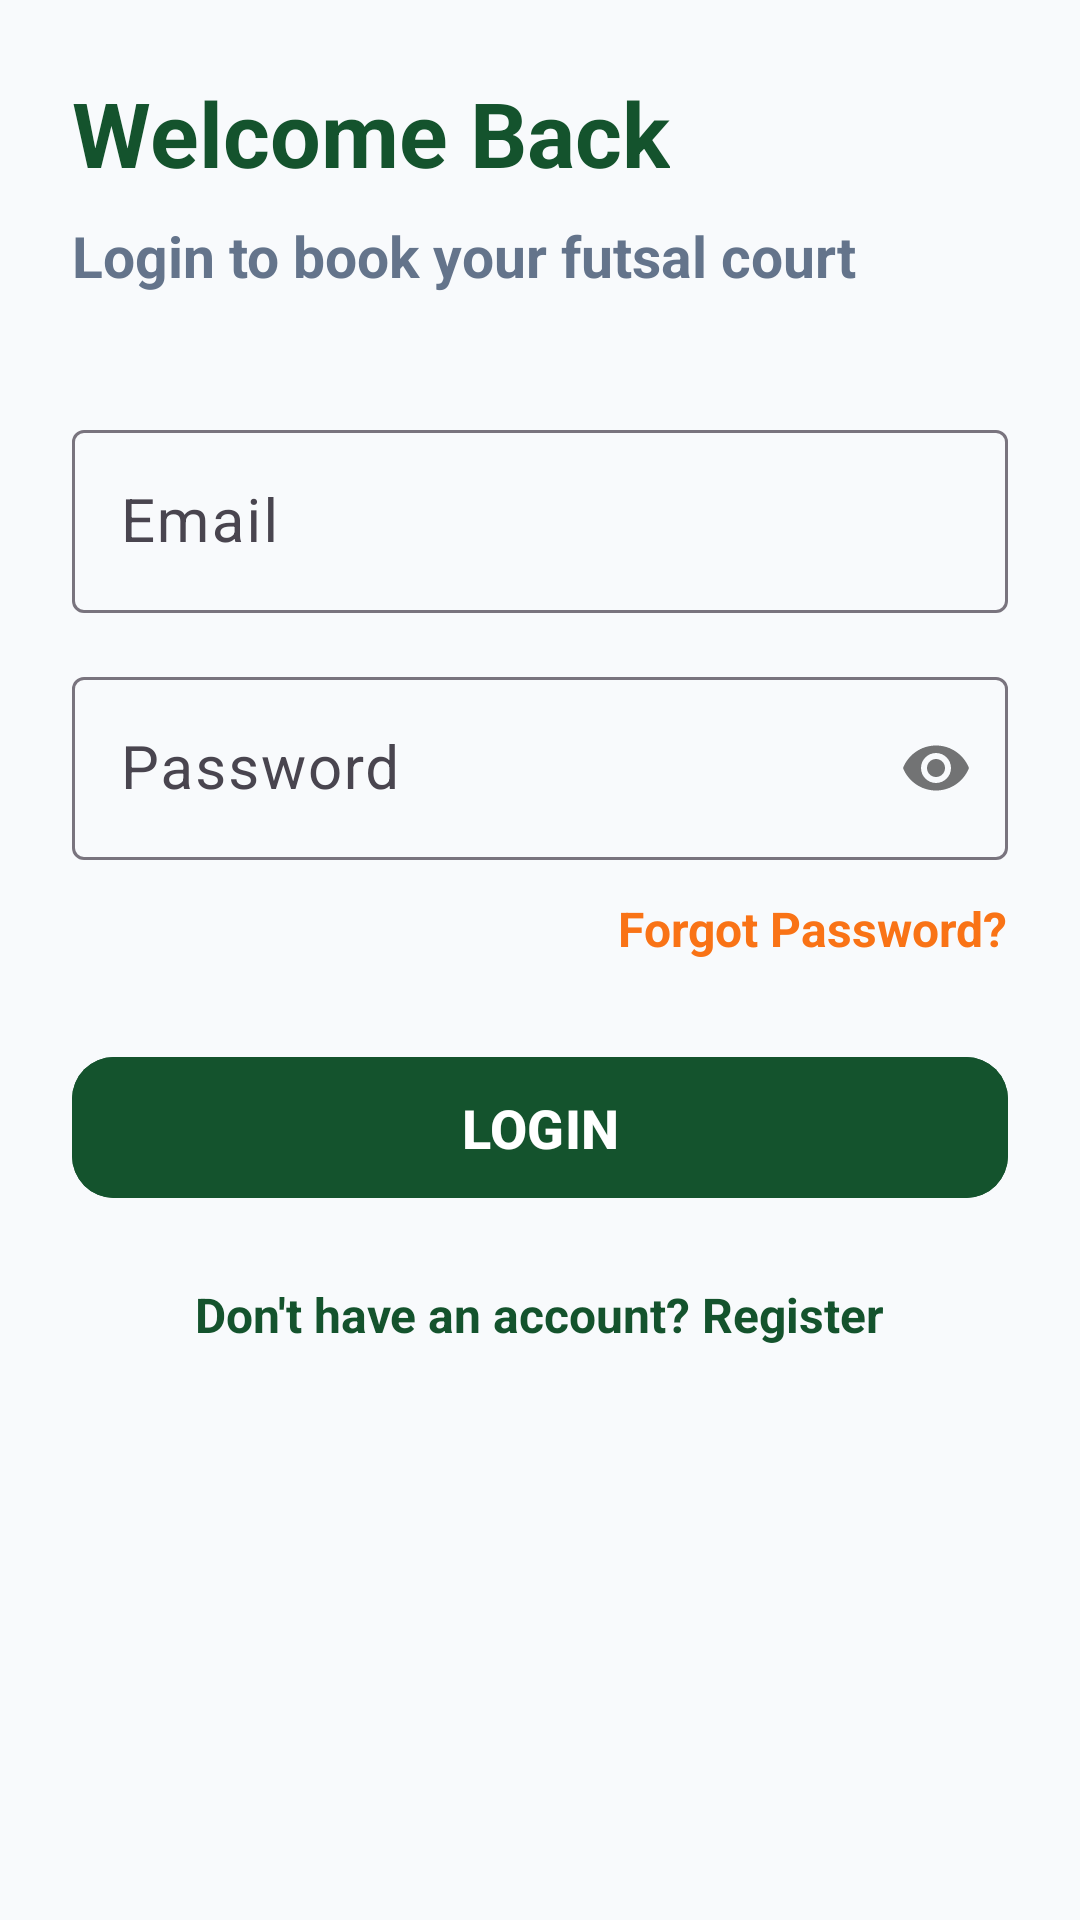

The Android layout XML behind this screen, and the referenced resources:
<!-- AndroidManifest.xml: application theme Theme.AceFutsalArena -->
<!-- res/layout/activity_login.xml -->
<?xml version="1.0" encoding="utf-8"?>
<androidx.constraintlayout.widget.ConstraintLayout
    xmlns:android="http://schemas.android.com/apk/res/android"
    xmlns:app="http://schemas.android.com/apk/res-auto"
    android:layout_width="match_parent"
    android:layout_height="match_parent"
    android:padding="24dp"
    android:background="#F8FAFC">

    <TextView
        android:id="@+id/txtWelcome"
        android:layout_width="wrap_content"
        android:layout_height="wrap_content"
        android:text="Welcome Back"
        android:textSize="30sp"
        android:textStyle="bold"
        android:textColor="#14532D"
        app:layout_constraintTop_toTopOf="parent"
        app:layout_constraintStart_toStartOf="parent"/>

    <TextView
        android:id="@+id/txtLoginSubtitle"
        android:layout_width="wrap_content"
        android:layout_height="wrap_content"
        android:layout_marginTop="8dp"
        android:text="Login to book your futsal court"
        android:textColor="#64748B"
        android:textSize="19sp"
        android:textStyle="bold"
        app:layout_constraintStart_toStartOf="parent"
        app:layout_constraintTop_toBottomOf="@id/txtWelcome" />

    <com.google.android.material.textfield.TextInputLayout
        android:id="@+id/emailLayout"
        android:layout_width="0dp"
        android:layout_height="wrap_content"
        android:layout_marginTop="40dp"
        android:hint="Email"
        app:layout_constraintTop_toBottomOf="@id/txtLoginSubtitle"
        app:layout_constraintStart_toStartOf="parent"
        app:layout_constraintEnd_toEndOf="parent">

        <com.google.android.material.textfield.TextInputEditText
            android:id="@+id/edtEmail"
            android:layout_width="match_parent"
            android:layout_height="wrap_content"
            android:inputType="textEmailAddress"
            android:textSize="20sp" />
    </com.google.android.material.textfield.TextInputLayout>

    <com.google.android.material.textfield.TextInputLayout
        android:id="@+id/passwordLayout"
        android:layout_width="0dp"
        android:layout_height="wrap_content"
        android:layout_marginTop="16dp"
        android:hint="Password"
        app:passwordToggleEnabled="true"
        app:layout_constraintTop_toBottomOf="@id/emailLayout"
        app:layout_constraintStart_toStartOf="parent"
        app:layout_constraintEnd_toEndOf="parent">

        <com.google.android.material.textfield.TextInputEditText
            android:id="@+id/edtPassword"
            android:layout_width="match_parent"
            android:layout_height="wrap_content"
            android:inputType="textPassword"
            android:textSize="20sp" />
    </com.google.android.material.textfield.TextInputLayout>

    <TextView
        android:id="@+id/txtForgotPassword"
        android:layout_width="wrap_content"
        android:layout_height="wrap_content"
        android:layout_marginTop="12dp"
        android:text="Forgot Password?"
        android:textColor="#F97316"
        android:textSize="16sp"
        android:textStyle="bold"
        app:layout_constraintEnd_toEndOf="parent"
        app:layout_constraintTop_toBottomOf="@id/passwordLayout" />

    <com.google.android.material.button.MaterialButton
        android:id="@+id/btnLogin"
        android:layout_width="0dp"
        android:layout_height="55dp"
        android:layout_marginTop="28dp"
        android:text="LOGIN"
        android:textSize="18sp"
        android:textStyle="bold"
        android:backgroundTint="#14532D"
        app:cornerRadius="14dp"
        app:layout_constraintTop_toBottomOf="@id/txtForgotPassword"
        app:layout_constraintStart_toStartOf="parent"
        app:layout_constraintEnd_toEndOf="parent"/>

    <TextView
        android:id="@+id/txtRegister"
        android:layout_width="wrap_content"
        android:layout_height="wrap_content"
        android:layout_marginTop="24dp"
        android:text="Don't have an account? Register"
        android:textColor="#14532D"
        android:textSize="16sp"
        android:textStyle="bold"
        app:layout_constraintEnd_toEndOf="parent"
        app:layout_constraintStart_toStartOf="parent"
        app:layout_constraintTop_toBottomOf="@id/btnLogin" />

</androidx.constraintlayout.widget.ConstraintLayout>
<!-- resources referenced by this layout -->
<resources>
  <style name="Theme.AceFutsalArena" parent="Base.Theme.AceFutsalArena" />
  <style name="Base.Theme.AceFutsalArena" parent="Theme.Material3.DayNight.NoActionBar">
          
          
      </style>
</resources>
